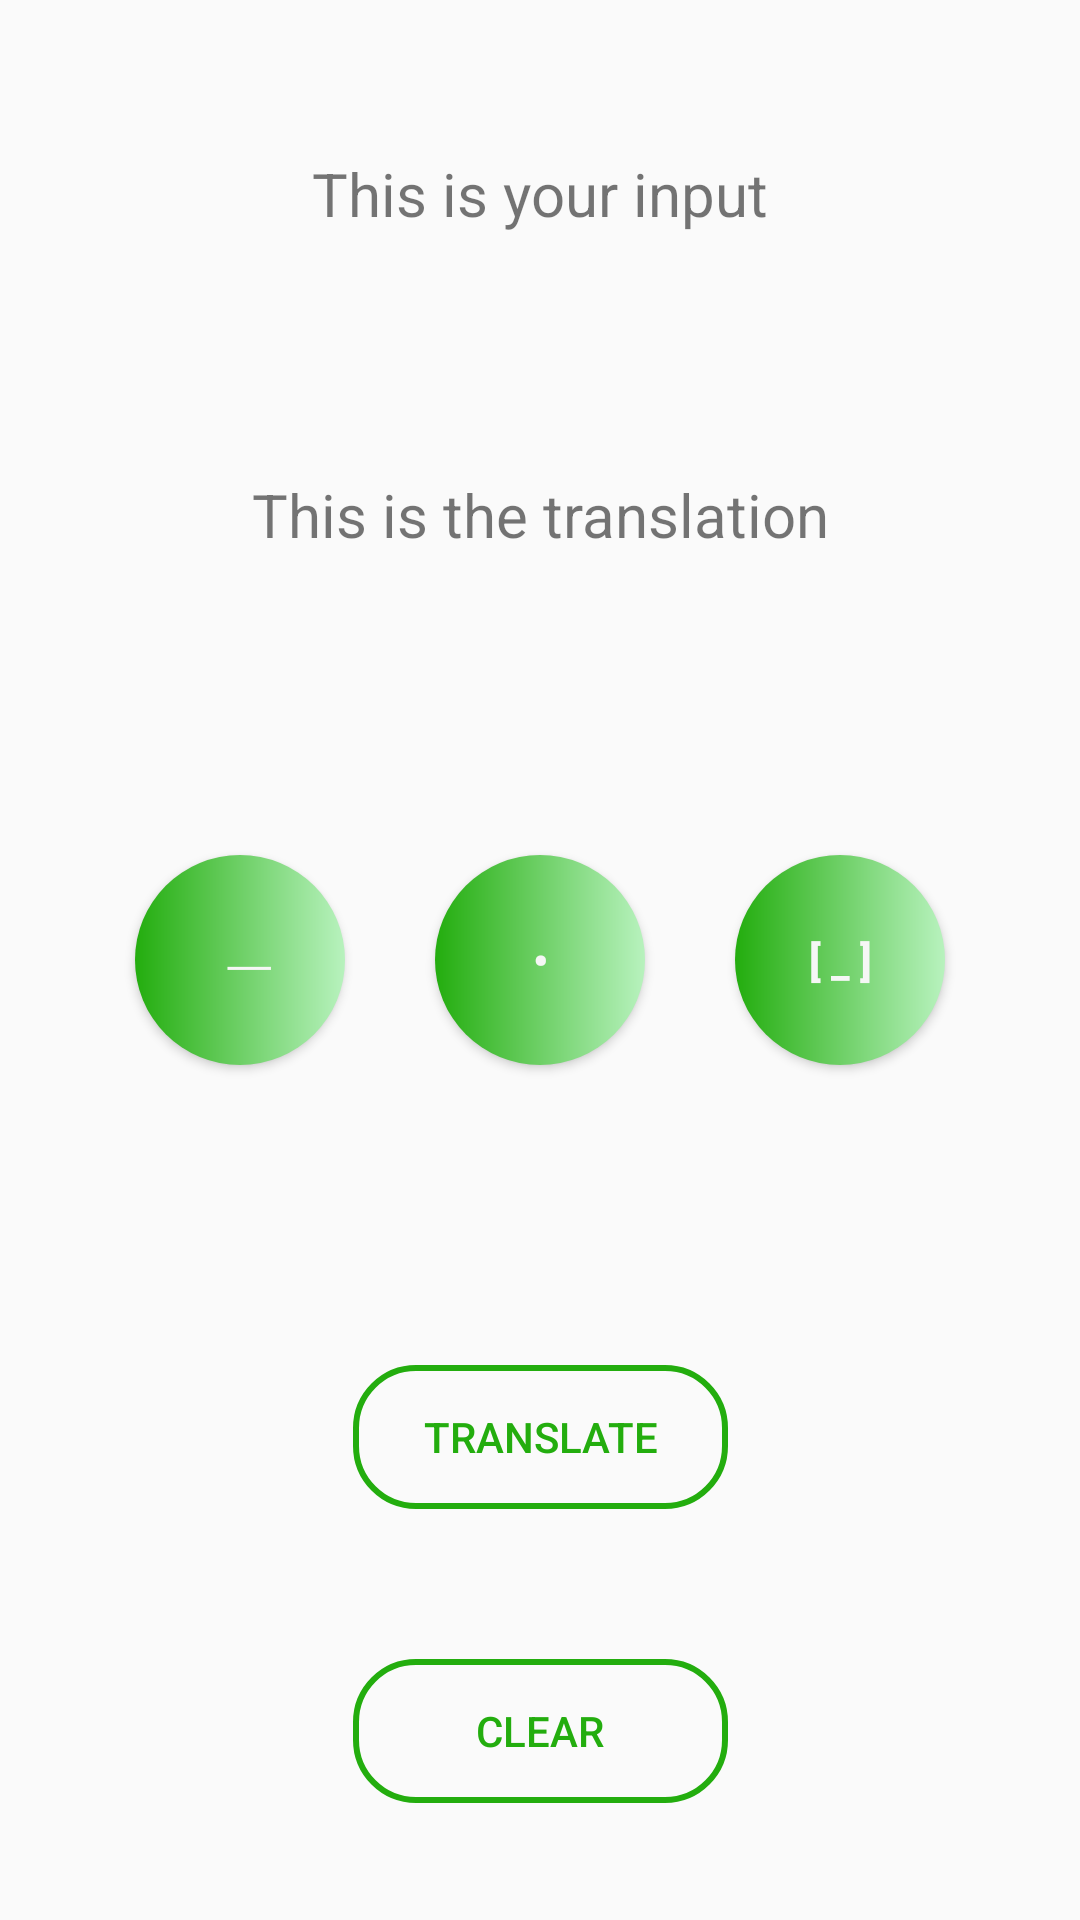

This screen was rendered from an Android layout file. Write that file and the resources it references.
<!-- AndroidManifest.xml: application theme Theme.Young_Forest -->
<!-- res/layout/fragment_mor_to_eng.xml -->
<?xml version="1.0" encoding="utf-8"?>
<androidx.constraintlayout.widget.ConstraintLayout xmlns:android="http://schemas.android.com/apk/res/android"
    xmlns:app="http://schemas.android.com/apk/res-auto"
    xmlns:tools="http://schemas.android.com/tools"
    android:id="@+id/mteframeLayout"
    android:layout_width="match_parent"
    android:layout_height="match_parent"
    tools:context=".Fragments.MorToEng">

    

    <TextView
        android:id="@+id/morseTrans"
        android:layout_width="wrap_content"
        android:layout_height="wrap_content"
        android:layout_marginBottom="100dp"
        android:text="This is the translation"
        android:textSize="20dp"
        app:layout_constraintBottom_toTopOf="@+id/morseDot"
        app:layout_constraintEnd_toEndOf="parent"
        app:layout_constraintHorizontal_bias="0.5"
        app:layout_constraintStart_toStartOf="parent" />

    <TextView
        android:id="@+id/morseText"
        android:layout_width="wrap_content"
        android:layout_height="wrap_content"
        android:layout_marginBottom="80dp"
        android:text="This is your input"
        android:textSize="20dp"
        app:layout_constraintBottom_toTopOf="@+id/morseTrans"
        app:layout_constraintEnd_toEndOf="parent"
        app:layout_constraintHorizontal_bias="0.5"
        app:layout_constraintStart_toStartOf="parent" />

    <Button
        android:id="@+id/morseDot"
        android:layout_width="70dp"
        android:layout_height="70dp"
        android:text=" • "
        android:textColor="#f5f7f5"
        android:textStyle="bold"
        android:background="@drawable/morse_input_btn"
        app:layout_constraintBottom_toBottomOf="parent"
        app:layout_constraintEnd_toEndOf="parent"
        app:layout_constraintHorizontal_bias="0.5"
        app:layout_constraintStart_toStartOf="parent"
        app:layout_constraintTop_toTopOf="parent"
        app:layout_constraintVertical_bias="0.5" />

    <Button
        android:id="@+id/morseBlank"
        android:layout_width="70dp"
        android:layout_height="70dp"
        android:layout_marginStart="30dp"
        android:layout_marginTop="100dp"
        android:text="[ _ ]"
        android:textColor="#f5f7f5"
        android:textStyle="bold"
        android:background="@drawable/morse_input_btn"
        app:layout_constraintStart_toEndOf="@+id/morseDot"
        app:layout_constraintTop_toBottomOf="@+id/morseTrans" />

    <Button
        android:id="@+id/morseLine"
        android:layout_width="70dp"
        android:layout_height="70dp"
        android:layout_marginTop="100dp"
        android:layout_marginEnd="30dp"
        android:text=" ⎯ "
        android:textColor="#f5f7f5"
        android:textStyle="bold"
        android:background="@drawable/morse_input_btn"
        app:layout_constraintEnd_toStartOf="@+id/morseDot"
        app:layout_constraintTop_toBottomOf="@+id/morseTrans" />

    <Button
        android:id="@+id/clear1"
        android:layout_width="125dp"
        android:layout_height="wrap_content"
        android:layout_marginTop="50dp"
        android:text="Clear"
        android:textColor="#23ad0e"
        android:background="@drawable/trans_clear_btn"
        app:layout_constraintEnd_toEndOf="parent"
        app:layout_constraintHorizontal_bias="0.5"
        app:layout_constraintStart_toStartOf="parent"
        app:layout_constraintTop_toBottomOf="@+id/translate1" />

    <Button
        android:id="@+id/translate1"
        android:layout_width="125dp"
        android:layout_height="wrap_content"
        android:layout_marginTop="100dp"
        android:text="Translate"
        android:textColor="#23ad0e"
        android:background="@drawable/trans_clear_btn"
        app:layout_constraintEnd_toEndOf="parent"
        app:layout_constraintHorizontal_bias="0.5"
        app:layout_constraintStart_toStartOf="parent"
        app:layout_constraintTop_toBottomOf="@+id/morseDot" />

</androidx.constraintlayout.widget.ConstraintLayout>
<!-- resources referenced by this layout -->
<resources>
  <!-- drawable morse_input_btn (drawable) -->
  <?xml version="1.0" encoding="utf-8"?>
  <shape xmlns:android="http://schemas.android.com/apk/res/android" android:shape="rectangle">
  
      <gradient android:startColor="#23ad0e" android:endColor="#b8f2be"/>
  
      <corners android:radius="999dp"/>
  
  </shape>
  <!-- drawable trans_clear_btn (drawable) -->
  <?xml version="1.0" encoding="utf-8"?>
  <shape xmlns:android="http://schemas.android.com/apk/res/android" android:shape="rectangle">
  
      <stroke android:color="#23ad0e" android:width="2dp"/>
  
      <corners android:radius="20dp"/>
  
  </shape>
  <style name="Theme.Young_Forest" parent="Theme.AppCompat.Light.NoActionBar">
          
          <item name="colorPrimary">@color/purple_500</item>
          <item name="colorPrimaryVariant">@color/purple_700</item>
          <item name="colorOnPrimary">@color/white</item>
          
          <item name="colorSecondary">@color/teal_200</item>
          <item name="colorSecondaryVariant">@color/teal_700</item>
          <item name="colorOnSecondary">@color/black</item>
          
          <item name="android:statusBarColor">?attr/colorPrimaryVariant</item>
          
      </style>
  <!-- not gathered from this repository: default colours our renderer supplied (Android Studio template values) -->
  <color name="purple_500">#FF6200EE</color>
  <color name="purple_700">#FF3700B3</color>
  <color name="teal_200">#FF03DAC5</color>
  <color name="teal_700">#FF018786</color>
  <color name="black">#FF000000</color>
  <color name="white">#FFFFFFFF</color>
</resources>
